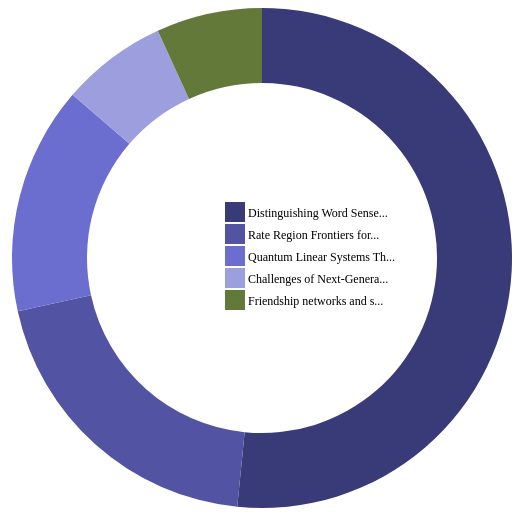
D3 v3 page, settled after 360 driven frames (6 s of simulated time); the page loaded 1 data file(s).


    var height = 500;
    var width = 960;

    var radius = Math.min(width, height) / 2;
    var donutWidth = 75;
    var legendRectSize = 18;
    var legendSpacing = 4;

    var color = d3.scale.category20b();

    var svg = d3.select('body')
        .append('svg')
        .attr('width', width)
        .attr('height', height)
        .append('g')
        .attr('transform', 'translate(' + (width / 2) +
            ',' + (height / 2) + ')');

    var arc = d3.svg.arc()
        .innerRadius(radius - donutWidth)
        .outerRadius(radius);

    var pie = d3.layout.pie()
        .value(function(d) { return d.count; })
        .sort(null);

    var tooltip = d3.select('body')
        .append('div')
        .attr('class', 'tooltip');
    tooltip
        .append('div')
        .attr('class', 'label');
    tooltip
        .append('div')
        .attr('class', 'count');



    d3.csv('trend3.csv', function(error, dataset) {
        console.log(dataset);
        dataset.forEach(function(d) {
            d.count = +d.count;
        });

        var path = svg.selectAll('path')
            .data(pie(dataset))
            .enter()
            .append('path')
            .attr('d', arc)
            .attr('fill', function(d, i) {
                return color(d.data.item);
            });

        path.on('mouseover', function(d) {
            var total = d3.sum(dataset.map(function(d) {
                return d.count;
            }));

            tooltip.select('.label').html(d.data.item);
            tooltip.select('.count').html(d.data.count);
            tooltip.style('display', 'block');
        });

        path.on('mouseout', function() {
            tooltip.style('display', 'none');
        });

        var legend = svg.selectAll('.legend')
            .data(color.domain())
            .enter()
            .append('g')
            .attr('class', 'legend')
            .attr('transform', function(d, i) {
                var height = legendRectSize + legendSpacing;
                var offset = height * color.domain().length / 2;
                var horz = -2 * legendRectSize;
                var vert = i * height - offset;
                return 'translate(' + horz + ',' + vert + ')';
            });

        legend.append('rect')
            .attr('width', legendRectSize)
            .attr('height', legendRectSize)
            .style('fill', color)
            .style('stroke', color);

        legend.append('text')
            .attr('x', legendRectSize + legendSpacing)
            .attr('y', legendRectSize - legendSpacing)
            .text(function(d) {
                if (d.length > 25) {
                    return d.substring(0, 25) + "...";
                } else {
                    return d;
                }
            });
    });
    

### data: trend3.csv
item, count
Distinguishing Word Senses in Untagged T…, 98
Rate Region Frontiers for n-user Interfe…, 38
Quantum Linear Systems Theory, 28
Challenges of Next-Generation Wireless S…, 13
Friendship networks and social status, 13